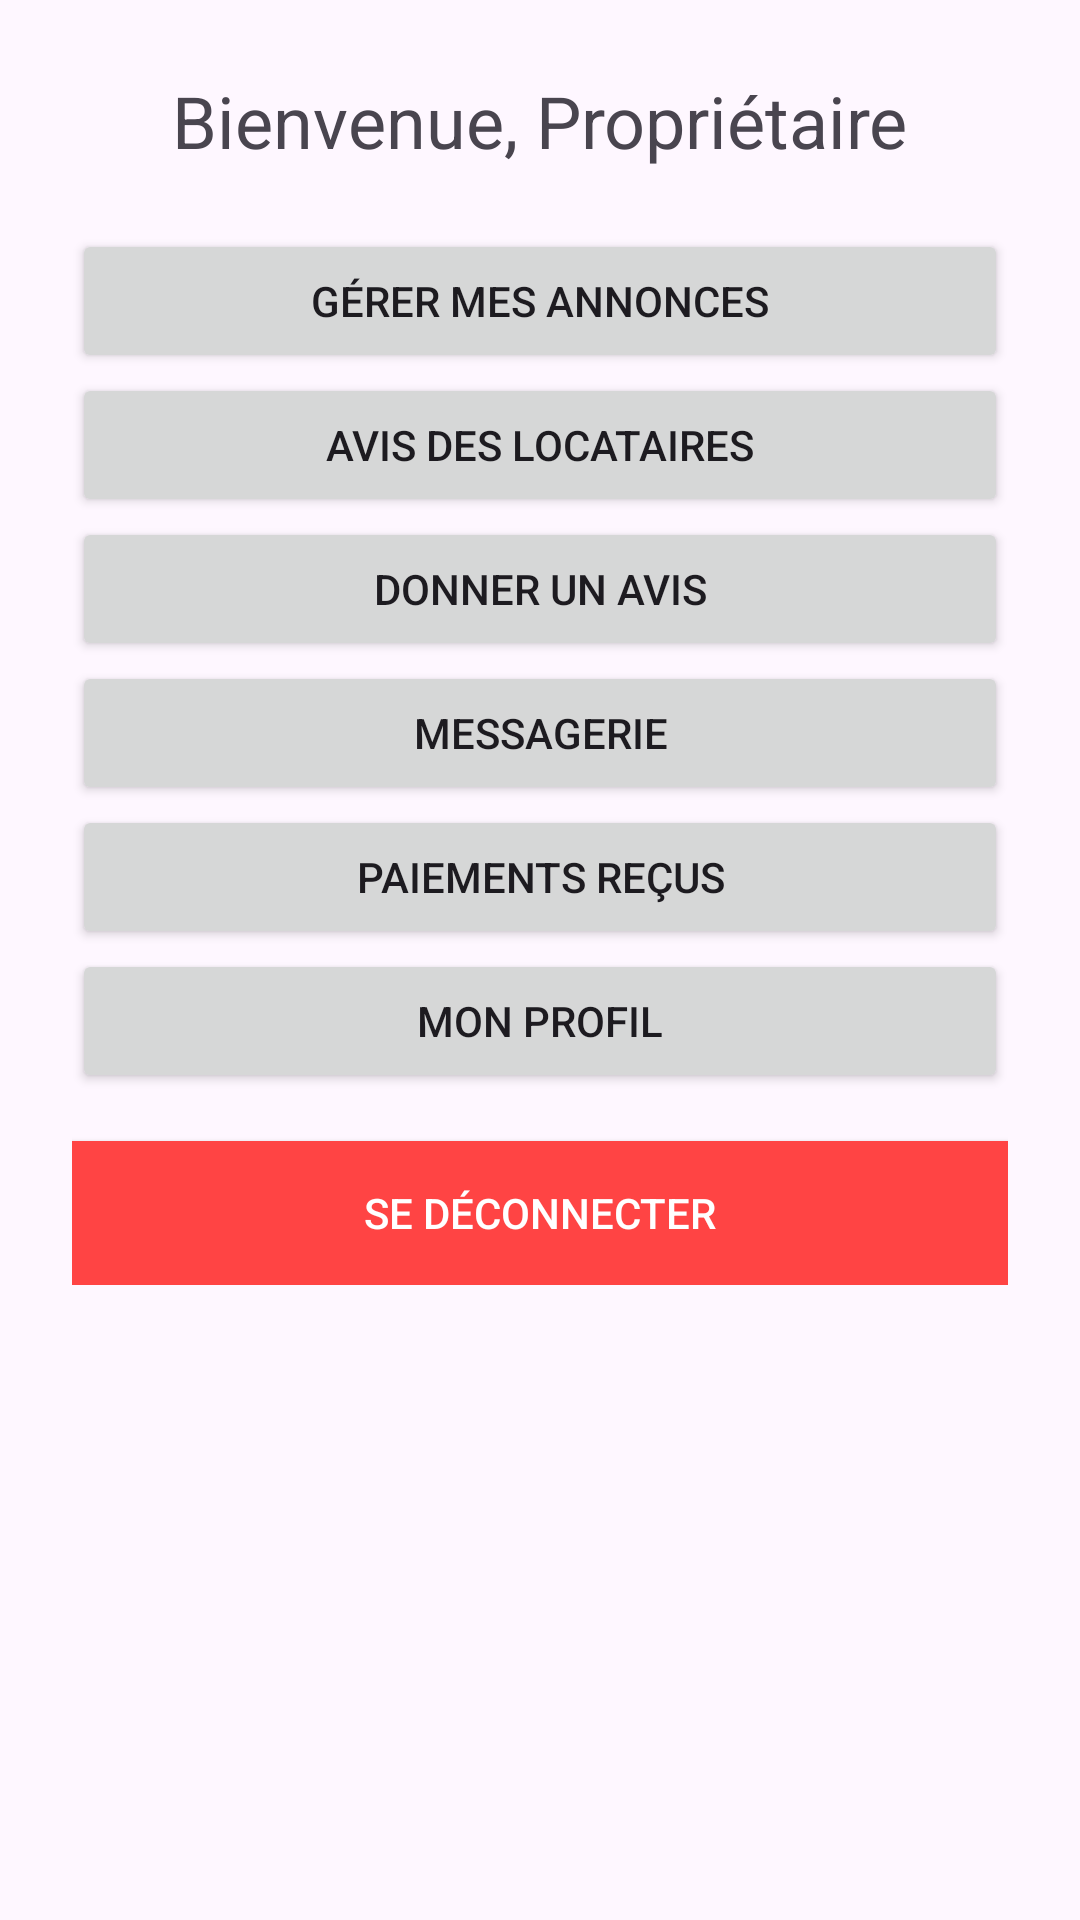

Android layout source for this screen:
<!-- AndroidManifest.xml: application theme Theme.AppCo -->
<!-- res/layout/activity_prop.xml -->
<?xml version="1.0" encoding="utf-8"?>
<ScrollView xmlns:android="http://schemas.android.com/apk/res/android"
    android:layout_width="match_parent"
    android:layout_height="match_parent">

    <LinearLayout
        android:orientation="vertical"
        android:layout_width="match_parent"
        android:layout_height="wrap_content"
        android:padding="24dp"
        android:gravity="center_horizontal">

        <TextView
            android:id="@+id/welcomeText"
            android:layout_width="wrap_content"
            android:layout_height="wrap_content"
            android:text="Bienvenue, Propriétaire"
            android:textSize="24sp"
            android:layout_marginBottom="20dp" />

        <Button
            android:id="@+id/btnAnnonces"
            android:layout_width="match_parent"
            android:layout_height="wrap_content"
            android:text="Gérer mes annonces" />

        <Button
            android:id="@+id/btnAvisLocataires"
            android:layout_width="match_parent"
            android:layout_height="wrap_content"
            android:text="Avis des locataires" />

        <Button
            android:id="@+id/btnDonnerAvis"
            android:layout_width="match_parent"
            android:layout_height="wrap_content"
            android:text="Donner un avis" />

        <Button
            android:id="@+id/btnMessages"
            android:layout_width="match_parent"
            android:layout_height="wrap_content"
            android:text="Messagerie" />

        <Button
            android:id="@+id/btnPaiements"
            android:layout_width="match_parent"
            android:layout_height="wrap_content"
            android:text="Paiements reçus" />

        <Button
            android:id="@+id/btnProfil"
            android:layout_width="match_parent"
            android:layout_height="wrap_content"
            android:text="Mon profil" />

        <Button
            android:id="@+id/btnLogout"
            android:layout_width="match_parent"
            android:layout_height="wrap_content"
            android:text="Se déconnecter"
            android:textColor="#FFFFFF"
            android:background="@android:color/holo_red_light"
            android:layout_marginTop="16dp" />

    </LinearLayout>
</ScrollView>
<!-- resources referenced by this layout -->
<resources>
  <style name="Theme.AppCo" parent="Base.Theme.AppCo" />
  <style name="Base.Theme.AppCo" parent="Theme.Material3.DayNight.NoActionBar">
          
          
      </style>
</resources>
